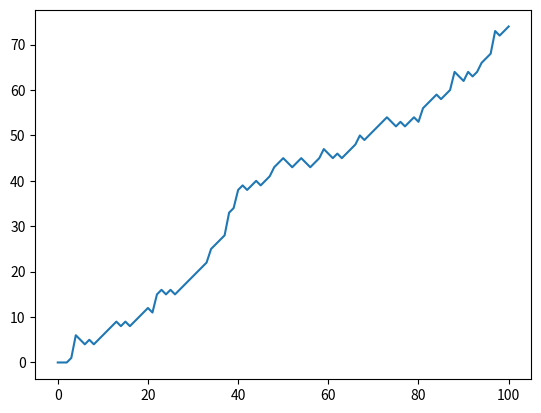

The script that saved this image:
import numpy as np
import matplotlib.pyplot as plt

np.random.seed(123)
outcomes = []
for x in range(10):
    coin = np.random.randint(0, 2)
    if coin == 0:
        outcomes.append('heads')
    else:
        outcomes.append('tails')
print(outcomes)
print()

tails = [0]
for x in range(10):
    coin = np.random.randint(0, 2)
    tails.append(tails[x] + coin)
print(tails)

random_walk = [0]

# Complete the ___
for x in range(100):
    # Set step: last element in random_walk
    step = random_walk[-1]

    # Roll the dice
    dice = np.random.randint(1, 7)

    # Determine next step
    if dice <= 2:
        step = max(0, step - 1)
    elif dice <= 5:
        step = step + 1
    else:
        step = step + np.random.randint(1, 7)

    # append next_step to random_walk
    random_walk.append(step)

# Print random_walk
print(random_walk)

# Plot random_walk
plt.plot(random_walk)

# Show the plot
plt.show()
